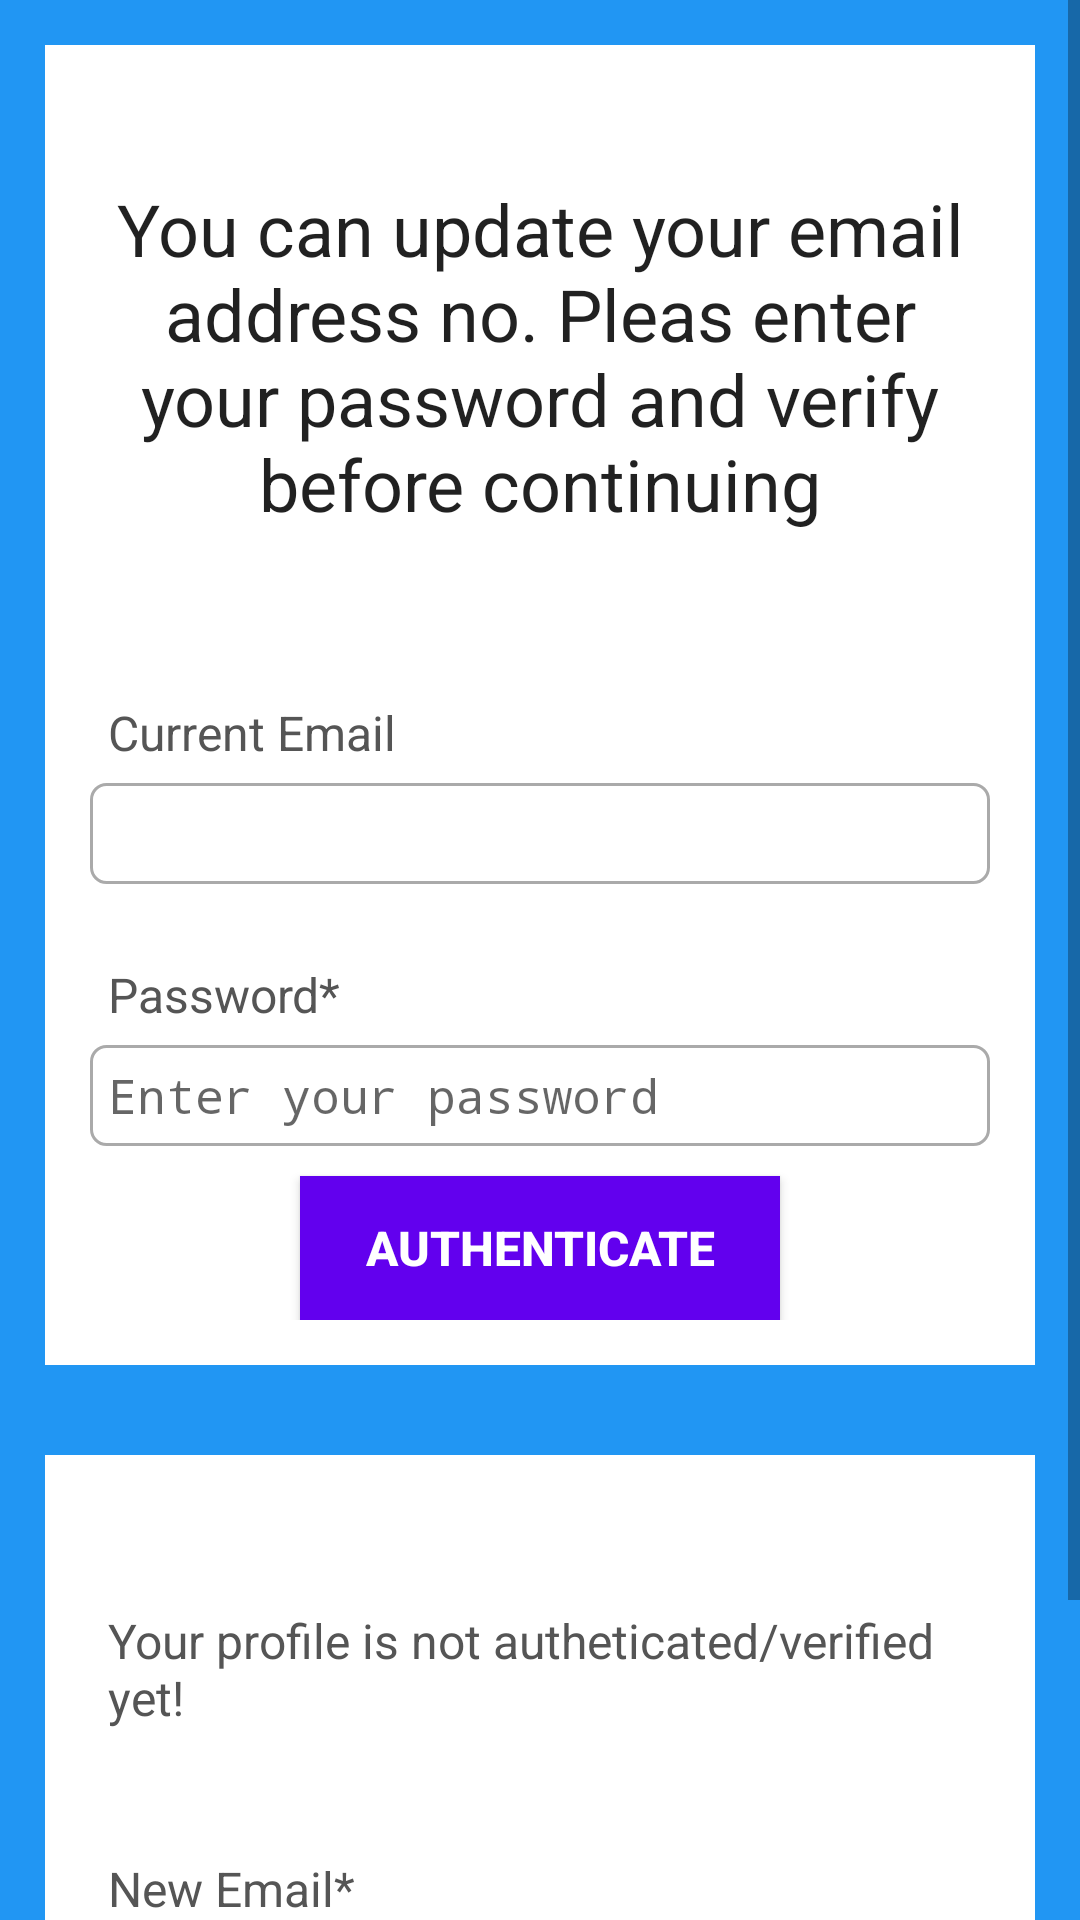

This screen was rendered from an Android layout file. Write that file and the resources it references.
<!-- AndroidManifest.xml: activity theme AppTheme.Authentication -->
<!-- res/layout/activity_update_email.xml -->
<?xml version="1.0" encoding="utf-8"?>
<layout xmlns:android="http://schemas.android.com/apk/res/android"

    xmlns:app="http://schemas.android.com/apk/res-auto"
    xmlns:bind="http://schemas.android.com/tools">


    <ScrollView
        android:background="@color/common"
        android:layout_width="match_parent"
        android:layout_height="match_parent"
        bind:context=".Auth.UpdateEmailActivity">

        <LinearLayout
            android:orientation="vertical"
            android:layout_width="match_parent"
            android:layout_height="wrap_content">



        <RelativeLayout
            android:id="@+id/RL_email"
            android:layout_width="match_parent"
            android:layout_height="wrap_content"
            android:layout_margin="15dp"
            android:padding="15dp"
            android:background="@color/white">
            <TextView
                android:layout_width="match_parent"
                android:layout_height="wrap_content"
                android:id="@+id/textView_update_email_head"
                android:layout_marginTop="30dp"
                android:text="You can update your email address no. Pleas enter your password and verify before continuing"
                android:textAlignment="center"
                android:textAppearance="@style/TextAppearance.AppCompat.Headline"/>

            <TextView
                android:layout_width="match_parent"
                android:layout_height="wrap_content"
                android:id="@+id/textView_update_eamil"
                android:layout_below="@id/textView_update_email_head"
                android:text="Current Email"
                android:layout_marginTop="50dp"
                android:padding="6dp"
                android:textColor="#555555"
                android:textSize="16sp"/>

            <TextView
                android:layout_width="match_parent"
                android:layout_height="wrap_content"
                android:id="@+id/textView_update_email_old"
                android:layout_below="@id/textView_update_eamil"
                android:background="@drawable/border"
                android:padding="6dp"
                android:textColor="#555555"
                android:textSize="16sp"/>
            <TextView
                android:layout_width="match_parent"
                android:layout_height="wrap_content"
                android:id="@+id/textView_update_email_verify_password"
                android:layout_below="@+id/textView_update_email_old"
                android:text="Password*"
                android:layout_marginTop="20dp"
                android:padding="6dp"
                android:textColor="#555555"
                android:textSize="16sp"/>

            <EditText
                android:layout_width="match_parent"
                android:layout_height="wrap_content"
                android:id="@+id/editText_email_verify_password"
                android:layout_below="@+id/textView_update_email_verify_password"
                android:hint="Enter your password"
                android:inputType="textPassword"
                android:padding="6dp"
                android:textSize="16sp"
                android:background="@drawable/border"/>


                <Button
                    android:id="@+id/button_authenticate_user"
                    android:layout_width="match_parent"
                    android:layout_height="wrap_content"
                    android:layout_below="@id/editText_email_verify_password"
                    android:text="Authenticate"
                    android:layout_marginTop="10dp"
                    android:layout_marginRight="70dp"
                    android:layout_marginLeft="70dp"
                    android:background="@color/purple_500"
                    android:textColor="@color/white"
                    android:textStyle="bold"
                    android:textSize="16sp"/>

            <ProgressBar
                android:id="@+id/progressBar"
                android:layout_width="wrap_content"
                android:layout_height="wrap_content"
                style="?android:attr/progressBarStyleLarge"
                android:layout_centerVertical="true"
                android:layout_centerHorizontal="true"
                android:elevation="10dp"
                android:visibility="gone"/>

        </RelativeLayout>
            <RelativeLayout
                android:layout_width="match_parent"
                android:layout_height="wrap_content"
                android:background="@color/white"
                android:layout_margin="15dp"
                android:padding="15dp"
                android:layout_below="@id/RL_email">
                <TextView
                    android:layout_width="match_parent"
                    android:layout_height="wrap_content"
                    android:id="@+id/textView_update_email_authenticated"
                    android:text="Your profile is not autheticated/verified yet!"
                    android:layout_marginTop="30dp"
                    android:padding="6dp"
                    android:textColor="#555555"
                    android:textSize="16sp"/>
                <TextView
                    android:layout_width="match_parent"
                    android:layout_height="wrap_content"
                    android:id="@+id/textView_update_email_new"
                    android:layout_below="@+id/textView_update_email_authenticated"
                    android:text="New Email*"
                    android:layout_marginTop="30dp"
                    android:padding="6dp"
                    android:textColor="#555555"
                    android:textSize="16sp"/>
                
                <EditText
                    android:layout_width="match_parent"
                    android:layout_height="wrap_content"
                    android:id="@+id/editText_update_eamil_new"
                    android:layout_below="@id/textView_update_email_new"
                    android:inputType="textEmailAddress"
                    android:padding="6dp"
                    android:textSize="16sp"
                    android:background="@drawable/border"/>
                
                <Button
                    android:layout_width="match_parent"
                    android:layout_height="wrap_content"
                    android:id="@+id/button_update_email"
                    android:layout_below="@id/editText_update_eamil_new"
                    android:text="Update Email"
                    android:background="@color/purple_500"
                    android:textColor="@color/white"
                    android:textStyle="bold"
                    android:layout_marginTop="10dp"
                    android:layout_marginRight="70dp"
                    android:layout_marginLeft="70dp"/>
                

            </RelativeLayout>
        </LinearLayout>



    </ScrollView>
</layout>
<!-- resources referenced by this layout -->
<resources>
  <color name="common">#2196F3</color>
  <color name="purple_500">#FF6200EE</color>
  <color name="white">#FFFFFFFF</color>
  <!-- drawable border (drawable) -->
  <?xml version="1.0" encoding="utf-8"?>
  <shape xmlns:android="http://schemas.android.com/apk/res/android">
  
  
      <solid android:color="#FFFFFF"/>
  
      <stroke android:width="1dp" android:color="#AAAAAA"/>
  
      <corners android:radius="5dp"/>
  </shape>
  <style name="AppTheme.Authentication" parent="Theme.AppCompat.Light.DarkActionBar">
          
          <item name="android:statusBarColor" tools:targetApi="l">@color/common</item>
          <item name="colorPrimary">@color/common</item>
      </style>
</resources>
